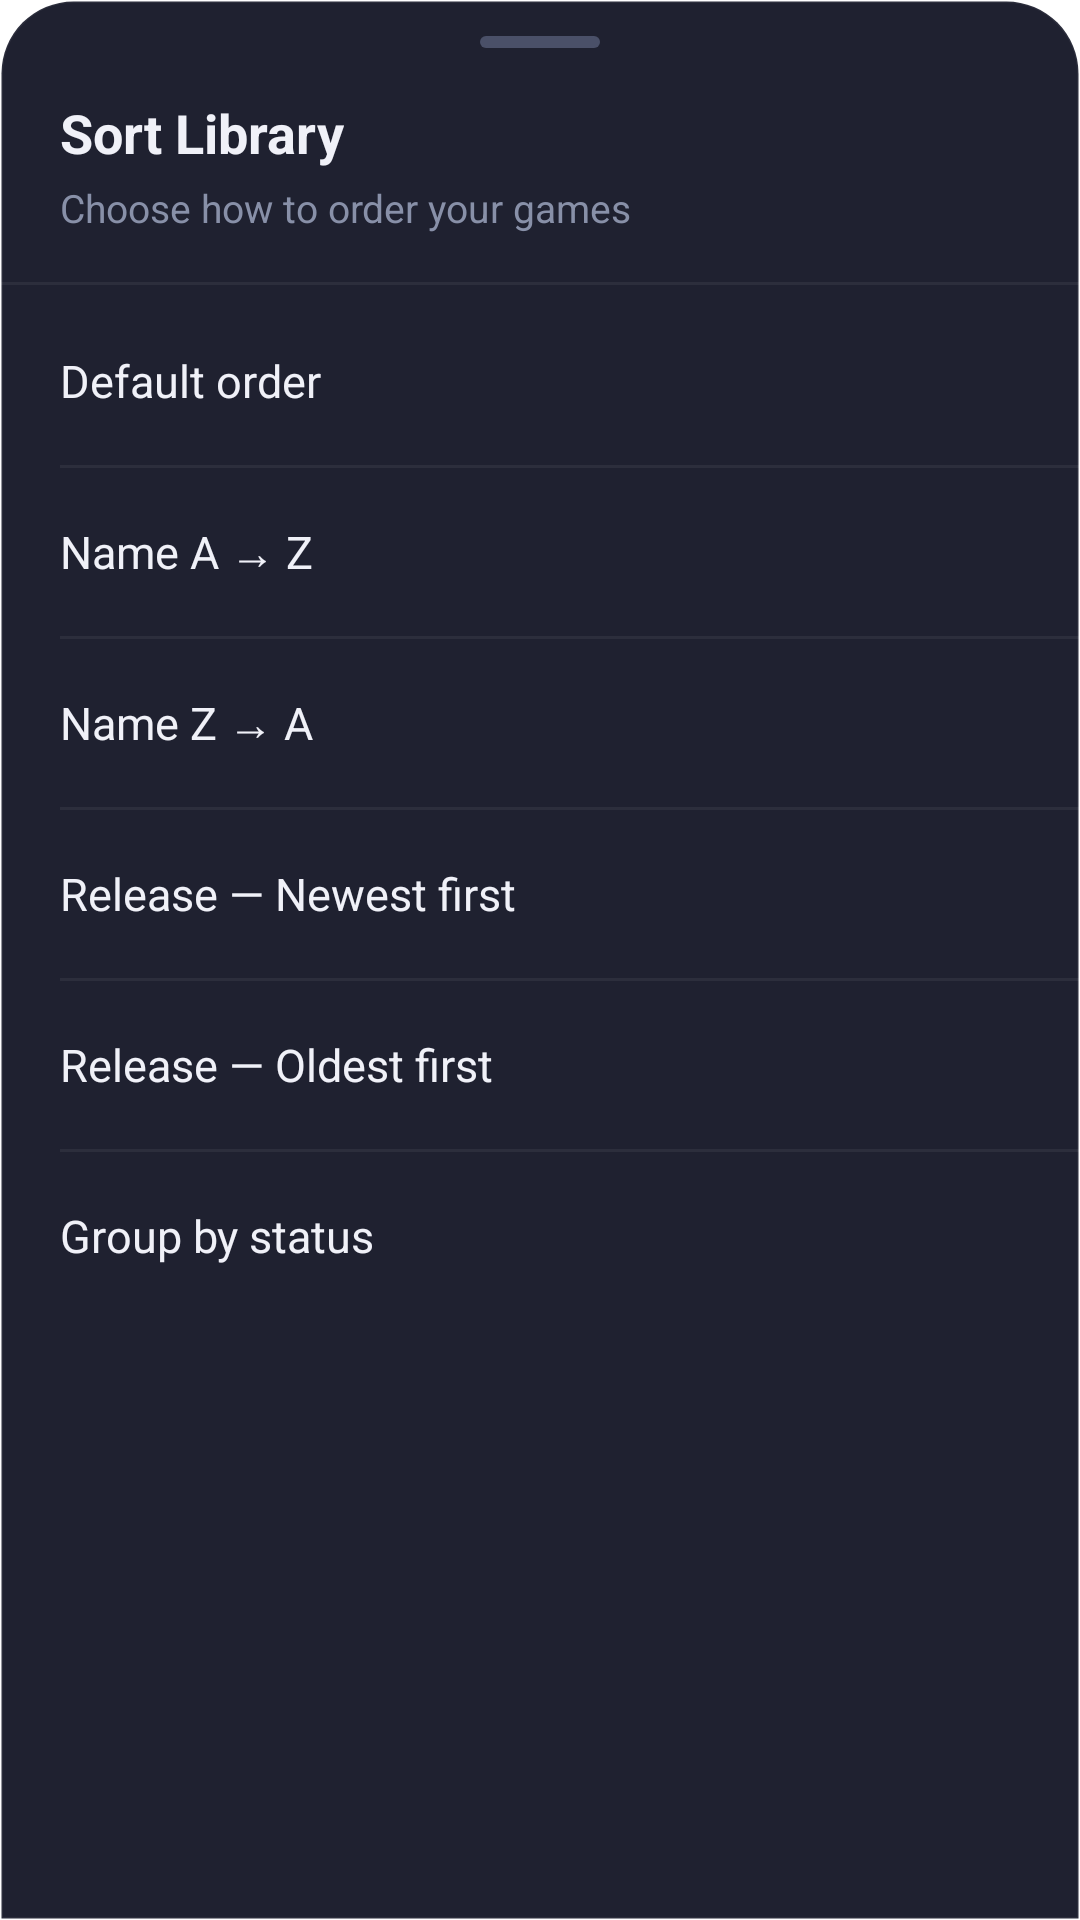

Produce the Android XML layout that renders to this screen, including the resource entries it uses.
<!-- AndroidManifest.xml: application theme Theme.GmaeTrackerMobile -->
<!-- res/layout/bottom_sheet_sort.xml -->
<?xml version="1.0" encoding="utf-8"?>
<LinearLayout xmlns:android="http://schemas.android.com/apk/res/android"
    xmlns:app="http://schemas.android.com/apk/res-auto"
    android:layout_width="match_parent"
    android:layout_height="wrap_content"
    android:orientation="vertical"
    android:background="@drawable/bottom_sheet_surface_bg"
    android:paddingBottom="32dp">

    
    <View
        android:layout_width="40dp"
        android:layout_height="4dp"
        android:layout_gravity="center_horizontal"
        android:layout_marginTop="12dp"
        android:layout_marginBottom="16dp"
        android:background="@drawable/status_badge_bg"
        android:backgroundTint="@color/gt_text_muted" />

    
    <TextView
        android:layout_width="wrap_content"
        android:layout_height="wrap_content"
        android:text="Sort Library"
        android:textSize="18sp"
        android:textStyle="bold"
        android:textColor="@color/gt_text_primary"
        android:paddingStart="20dp"
        android:paddingEnd="20dp"
        android:layout_marginBottom="4dp" />

    <TextView
        android:layout_width="match_parent"
        android:layout_height="wrap_content"
        android:paddingStart="20dp"
        android:paddingEnd="20dp"
        android:paddingBottom="16dp"
        android:text="Choose how to order your games"
        android:textSize="13sp"
        android:textColor="@color/gt_text_secondary" />

    
    <View
        android:layout_width="match_parent"
        android:layout_height="1dp"
        android:background="@color/gt_border"
        android:layout_marginBottom="4dp" />

    
    <LinearLayout
        android:id="@+id/sortDefault"
        android:layout_width="match_parent"
        android:layout_height="56dp"
        android:orientation="horizontal"
        android:gravity="center_vertical"
        android:paddingStart="20dp"
        android:paddingEnd="20dp"
        android:background="?attr/selectableItemBackground"
        android:clickable="true"
        android:focusable="true">

        <TextView
            android:layout_width="0dp"
            android:layout_height="wrap_content"
            android:layout_weight="1"
            android:text="Default order"
            android:textSize="15sp"
            android:textColor="@color/gt_text_primary" />

        <ImageView
            android:id="@+id/ivCheckDefault"
            android:layout_width="20dp"
            android:layout_height="20dp"
            android:src="@drawable/ic_check_circle"
            android:tint="?attr/colorPrimary"
            android:visibility="gone"
            android:contentDescription="Selected" />

    </LinearLayout>

    
    <View android:layout_width="match_parent" android:layout_height="1dp"
        android:background="@color/gt_border" android:layout_marginStart="20dp" />

    
    <LinearLayout
        android:id="@+id/sortNameAz"
        android:layout_width="match_parent"
        android:layout_height="56dp"
        android:orientation="horizontal"
        android:gravity="center_vertical"
        android:paddingStart="20dp"
        android:paddingEnd="20dp"
        android:background="?attr/selectableItemBackground"
        android:clickable="true"
        android:focusable="true">

        <TextView
            android:layout_width="0dp"
            android:layout_height="wrap_content"
            android:layout_weight="1"
            android:text="Name A → Z"
            android:textSize="15sp"
            android:textColor="@color/gt_text_primary" />

        <ImageView
            android:id="@+id/ivCheckNameAz"
            android:layout_width="20dp"
            android:layout_height="20dp"
            android:src="@drawable/ic_check_circle"
            android:tint="?attr/colorPrimary"
            android:visibility="gone"
            android:contentDescription="Selected" />

    </LinearLayout>

    
    <View android:layout_width="match_parent" android:layout_height="1dp"
        android:background="@color/gt_border" android:layout_marginStart="20dp" />

    
    <LinearLayout
        android:id="@+id/sortNameZa"
        android:layout_width="match_parent"
        android:layout_height="56dp"
        android:orientation="horizontal"
        android:gravity="center_vertical"
        android:paddingStart="20dp"
        android:paddingEnd="20dp"
        android:background="?attr/selectableItemBackground"
        android:clickable="true"
        android:focusable="true">

        <TextView
            android:layout_width="0dp"
            android:layout_height="wrap_content"
            android:layout_weight="1"
            android:text="Name Z → A"
            android:textSize="15sp"
            android:textColor="@color/gt_text_primary" />

        <ImageView
            android:id="@+id/ivCheckNameZa"
            android:layout_width="20dp"
            android:layout_height="20dp"
            android:src="@drawable/ic_check_circle"
            android:tint="?attr/colorPrimary"
            android:visibility="gone"
            android:contentDescription="Selected" />

    </LinearLayout>

    
    <View android:layout_width="match_parent" android:layout_height="1dp"
        android:background="@color/gt_border" android:layout_marginStart="20dp" />

    
    <LinearLayout
        android:id="@+id/sortRelNewest"
        android:layout_width="match_parent"
        android:layout_height="56dp"
        android:orientation="horizontal"
        android:gravity="center_vertical"
        android:paddingStart="20dp"
        android:paddingEnd="20dp"
        android:background="?attr/selectableItemBackground"
        android:clickable="true"
        android:focusable="true">

        <TextView
            android:layout_width="0dp"
            android:layout_height="wrap_content"
            android:layout_weight="1"
            android:text="Release — Newest first"
            android:textSize="15sp"
            android:textColor="@color/gt_text_primary" />

        <ImageView
            android:id="@+id/ivCheckRelNewest"
            android:layout_width="20dp"
            android:layout_height="20dp"
            android:src="@drawable/ic_check_circle"
            android:tint="?attr/colorPrimary"
            android:visibility="gone"
            android:contentDescription="Selected" />

    </LinearLayout>

    
    <View android:layout_width="match_parent" android:layout_height="1dp"
        android:background="@color/gt_border" android:layout_marginStart="20dp" />

    
    <LinearLayout
        android:id="@+id/sortRelOldest"
        android:layout_width="match_parent"
        android:layout_height="56dp"
        android:orientation="horizontal"
        android:gravity="center_vertical"
        android:paddingStart="20dp"
        android:paddingEnd="20dp"
        android:background="?attr/selectableItemBackground"
        android:clickable="true"
        android:focusable="true">

        <TextView
            android:layout_width="0dp"
            android:layout_height="wrap_content"
            android:layout_weight="1"
            android:text="Release — Oldest first"
            android:textSize="15sp"
            android:textColor="@color/gt_text_primary" />

        <ImageView
            android:id="@+id/ivCheckRelOldest"
            android:layout_width="20dp"
            android:layout_height="20dp"
            android:src="@drawable/ic_check_circle"
            android:tint="?attr/colorPrimary"
            android:visibility="gone"
            android:contentDescription="Selected" />

    </LinearLayout>

    
    <View android:layout_width="match_parent" android:layout_height="1dp"
        android:background="@color/gt_border" android:layout_marginStart="20dp" />

    
    <LinearLayout
        android:id="@+id/sortByStatus"
        android:layout_width="match_parent"
        android:layout_height="56dp"
        android:orientation="horizontal"
        android:gravity="center_vertical"
        android:paddingStart="20dp"
        android:paddingEnd="20dp"
        android:background="?attr/selectableItemBackground"
        android:clickable="true"
        android:focusable="true">

        <TextView
            android:layout_width="0dp"
            android:layout_height="wrap_content"
            android:layout_weight="1"
            android:text="Group by status"
            android:textSize="15sp"
            android:textColor="@color/gt_text_primary" />

        <ImageView
            android:id="@+id/ivCheckByStatus"
            android:layout_width="20dp"
            android:layout_height="20dp"
            android:src="@drawable/ic_check_circle"
            android:tint="?attr/colorPrimary"
            android:visibility="gone"
            android:contentDescription="Selected" />

    </LinearLayout>

</LinearLayout>
<!-- resources referenced by this layout -->
<resources>
  <color name="gt_border">#0FFFFFFF</color>
  <color name="gt_text_muted">#4A5068</color>
  <color name="gt_text_primary">#F0F1F8</color>
  <color name="gt_text_secondary">#8890A8</color>
  <!-- drawable bottom_sheet_surface_bg (drawable) -->
  <?xml version="1.0" encoding="utf-8"?>
  <shape xmlns:android="http://schemas.android.com/apk/res/android"
      android:shape="rectangle">
      <solid android:color="#1F2130" />
      <corners android:topLeftRadius="24dp" android:topRightRadius="24dp" />
      <stroke android:width="1dp" android:color="#0FFFFFFF" />
  </shape>
  <!-- drawable ic_check_circle (drawable) -->
  <?xml version="1.0" encoding="utf-8"?>
  <vector xmlns:android="http://schemas.android.com/apk/res/android"
      android:width="24dp"
      android:height="24dp"
      android:viewportWidth="24"
      android:viewportHeight="24">
      
      <path
          android:fillColor="@android:color/white"
          android:pathData="M12,2C6.48,2 2,6.48 2,12s4.48,10 10,10 10,-4.48 10,-10S17.52,2 12,2zm-2,15l-5,-5 1.41,-1.41L10,14.17l7.59,-7.59L19,8l-9,9z"/>
  </vector>
  <!-- drawable status_badge_bg (drawable) -->
  <?xml version="1.0" encoding="utf-8"?>
  <shape xmlns:android="http://schemas.android.com/apk/res/android"
      android:shape="rectangle">
      <solid android:color="@color/gt_accent_blue" />
      <corners android:radius="8dp" />
  </shape>
  <color name="gt_accent_blue">#5B8DEF</color>
</resources>
